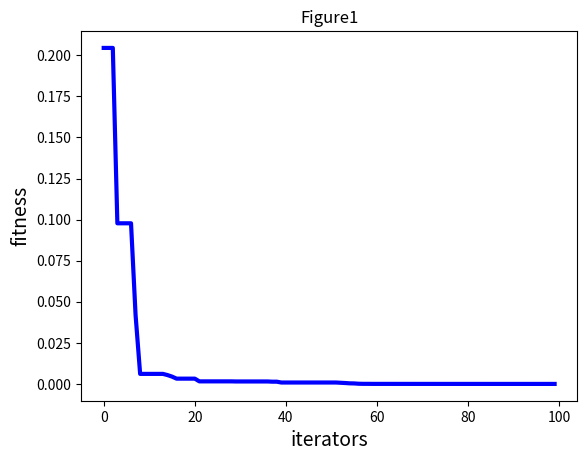

Write the Python code that produced this figure.
import numpy as np
import random
import matplotlib.pyplot as plt
#----------------------PSO参数设置---------------------------------
class PSO():
    def __init__(self,pN,dim,max_iter):
        self.w = 0.8
        self.c1 = 2
        self.c2 = 2
        self.r1= 0.6
        self.r2=0.3
        self.pN = pN    #粒子数量
        self.dim = dim  #搜索维度
        self.max_iter = max_iter    #迭代次数
        self.X = np.zeros((self.pN,self.dim))   #所有粒子的位置和速度
        self.V = np.zeros((self.pN,self.dim))
        self.pbest = np.zeros((self.pN,self.dim))   #个体经历的最佳位置和全局最佳位置
        self.gbest = np.zeros((1,self.dim))
        self.p_fit = np.zeros(self.pN)  #每个个体的历史最佳适应值
        self.fit = 1e10 #全局最佳适应值
        # ---------------------目标函数Sphere函数-----------------------------
    def function(self,x):
        sum = 0
        length = len(x)
        x = x**2
        for i in range(length):
            sum += x[i]
        return sum
#---------------------初始化种群----------------------------------
    def init_Population(self):
        for i in range(self.pN):
            for j in range(self.dim):
                self.X[i][j] = random.uniform(0,1)
                self.V[i][j] = random.uniform(0,1)
                self.pbest[i] = self.X[i]
            tmp = self.function(self.X[i])
            self.p_fit[i] = tmp
            if(tmp < self.fit):
                self.fit = tmp
                self.gbest = self.X[i]

#----------------------更新粒子位置----------------------------------
    def iterator(self):
        fitness = []
        for t in range(self.max_iter):
            for i in range(self.pN):    #更新gbest\pbest
                temp = self.function(self.X[i])
                if(temp<self.p_fit[i]):     #更新个体最优
                    self.p_fit[i] = temp
                    self.pbest[i] = self.X[i]
                    if(self.p_fit[i] < self.fit):   #更新全局最优
                        self.gbest = self.X[i]
                        self.fit = self.p_fit[i]
            for i in range(self.pN):
                self.V[i] = self.w*self.V[i] + self.c1*self.r1*(self.pbest[i] - self.X[i])\
                            + self.c2*self.r2*(self.gbest - self.X[i])
                self.X[i] = self.X[i] + self.V[i]
            fitness.append(self.fit)
            print(self.fit) #输出最优值
        return fitness
#----------------------程序执行-----------------------
my_pso = PSO(pN=30,dim=5,max_iter=100)
my_pso.init_Population()
fitness = my_pso.iterator()
#-------------------画图--------------------
plt.figure(1)
plt.title("Figure1")
plt.xlabel("iterators", size=14)
plt.ylabel("fitness", size=14)
t = np.array([t for t in range(0,100)])
fitness = np.array(fitness)
plt.plot(t,fitness, color='b',linewidth=3)
plt.show()

